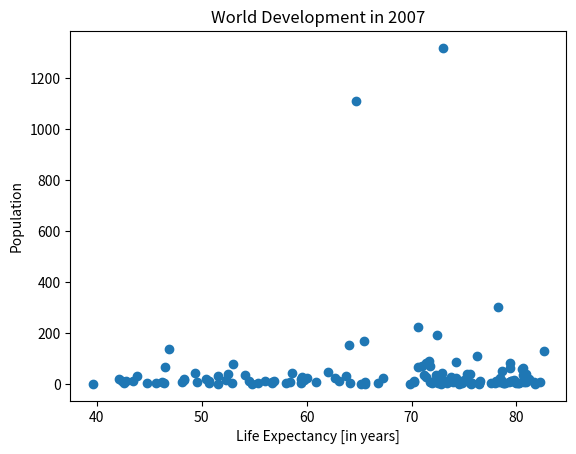
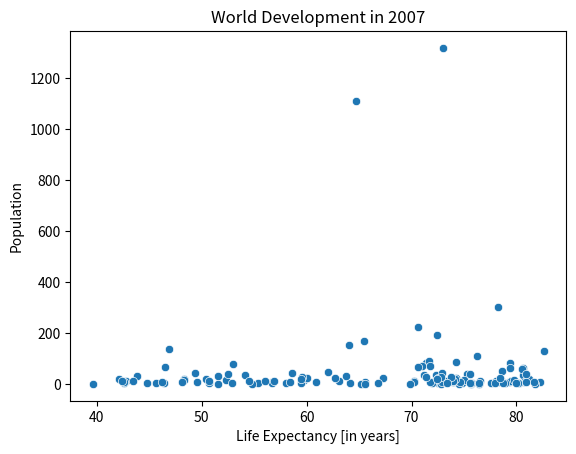

These figures' Python source, in order:
import numpy as np
import pandas as pd
import matplotlib.pyplot as plt
import seaborn as sns


def main():
    life_exp = [
        43.828, 76.423, 72.301, 42.731, 75.32, 81.235, 79.829, 75.635, 64.062,
        79.441, 56.728, 65.554, 74.852, 50.728, 72.39, 73.005, 52.295, 49.58,
        59.723, 50.43, 80.653, 44.74100000000001, 50.651, 78.553, 72.961,
        72.889, 65.152, 46.462, 55.322, 78.782, 48.328, 75.748, 78.273, 76.486,
        78.332, 54.791, 72.235, 74.994, 71.33800000000001, 71.878,
        51.57899999999999, 58.04, 52.947, 79.313, 80.657, 56.735, 59.448,
        79.406, 60.022, 79.483, 70.259, 56.007, 46.388000000000005, 60.916,
        70.19800000000001, 82.208, 73.33800000000001, 81.757,
        64.69800000000001, 70.65, 70.964, 59.545, 78.885, 80.745, 80.546,
        72.567, 82.603, 72.535, 54.11, 67.297, 78.623, 77.58800000000001,
        71.993, 42.592, 45.678, 73.952, 59.443000000000005, 48.303, 74.241,
        54.467, 64.164, 72.801, 76.195, 66.803, 74.543, 71.164, 42.082, 62.069,
        52.906000000000006, 63.785, 79.762, 80.204, 72.899, 56.867, 46.859,
        80.196, 75.64, 65.483, 75.53699999999999, 71.752, 71.421, 71.688,
        75.563, 78.098, 78.74600000000001, 76.442, 72.476, 46.242, 65.528,
        72.777, 63.062, 74.002, 42.568000000000005, 79.972, 74.663, 77.926,
        48.159, 49.339, 80.941, 72.396, 58.556, 39.613, 80.884,
        81.70100000000001, 74.143, 78.4, 52.517, 70.616, 58.42, 69.819, 73.923,
        71.777, 51.542, 79.425, 78.242, 76.384, 73.747, 74.249, 73.422, 62.698,
        42.38399999999999, 43.487
    ]

    pop = [
        31.889923, 3.600523, 33.333216, 12.420476, 40.301927, 20.434176,
        8.199783, 0.708573, 150.448339, 10.392226, 8.078314, 9.119152,
        4.552198, 1.639131, 190.010647, 7.322858, 14.326203, 8.390505,
        14.131858, 17.696293, 33.390141, 4.369038, 10.238807, 16.284741,
        1318.683096, 44.22755, 0.71096, 64.606759, 3.80061, 4.133884,
        18.013409, 4.493312, 11.416987, 10.228744, 5.46812, 0.496374, 9.319622,
        13.75568, 80.264543, 6.939688, 0.551201, 4.906585, 76.511887, 5.23846,
        61.083916, 1.454867, 1.688359, 82.400996, 22.873338, 10.70629,
        12.572928, 9.947814, 1.472041, 8.502814, 7.483763, 6.980412, 9.956108,
        0.301931, 1110.396331, 223.547, 69.45357, 27.499638, 4.109086,
        6.426679, 58.147733, 2.780132, 127.467972, 6.053193, 35.610177,
        23.301725, 49.04479, 2.505559, 3.921278, 2.012649, 3.193942, 6.036914,
        19.167654, 13.327079, 24.821286, 12.031795, 3.270065, 1.250882,
        108.700891, 2.874127, 0.684736, 33.757175, 19.951656, 47.76198,
        2.05508, 28.90179, 16.570613, 4.115771, 5.675356, 12.894865,
        135.031164, 4.627926, 3.204897, 169.270617, 3.242173, 6.667147,
        28.674757, 91.077287, 38.518241, 10.642836, 3.942491, 0.798094,
        22.276056, 8.860588, 0.199579, 27.601038, 12.267493, 10.150265,
        6.144562, 4.553009, 5.447502, 2.009245, 9.118773, 43.997828, 40.448191,
        20.378239, 42.292929, 1.133066, 9.031088, 7.554661, 19.314747,
        23.174294, 38.13964, 65.068149, 5.701579, 1.056608, 10.276158,
        71.158647, 29.170398, 60.776238, 301.139947, 3.447496, 26.084662,
        85.262356, 4.018332, 22.211743, 11.746035, 12.311143
    ]

    plt.scatter(life_exp, pop)
    plt.xlabel("Life Expectancy [in years]")
    plt.ylabel("Population")  # probably wrong in the task description
    plt.title("World Development in 2007")
    plt.show()

    sns.scatterplot(x=life_exp, y=pop)
    plt.xlabel("Life Expectancy [in years]")
    plt.ylabel("Population")
    plt.title("World Development in 2007")
    plt.show()

    # there is no clear correlation between the life expectancy and the population


if __name__ == '__main__':
    main()
